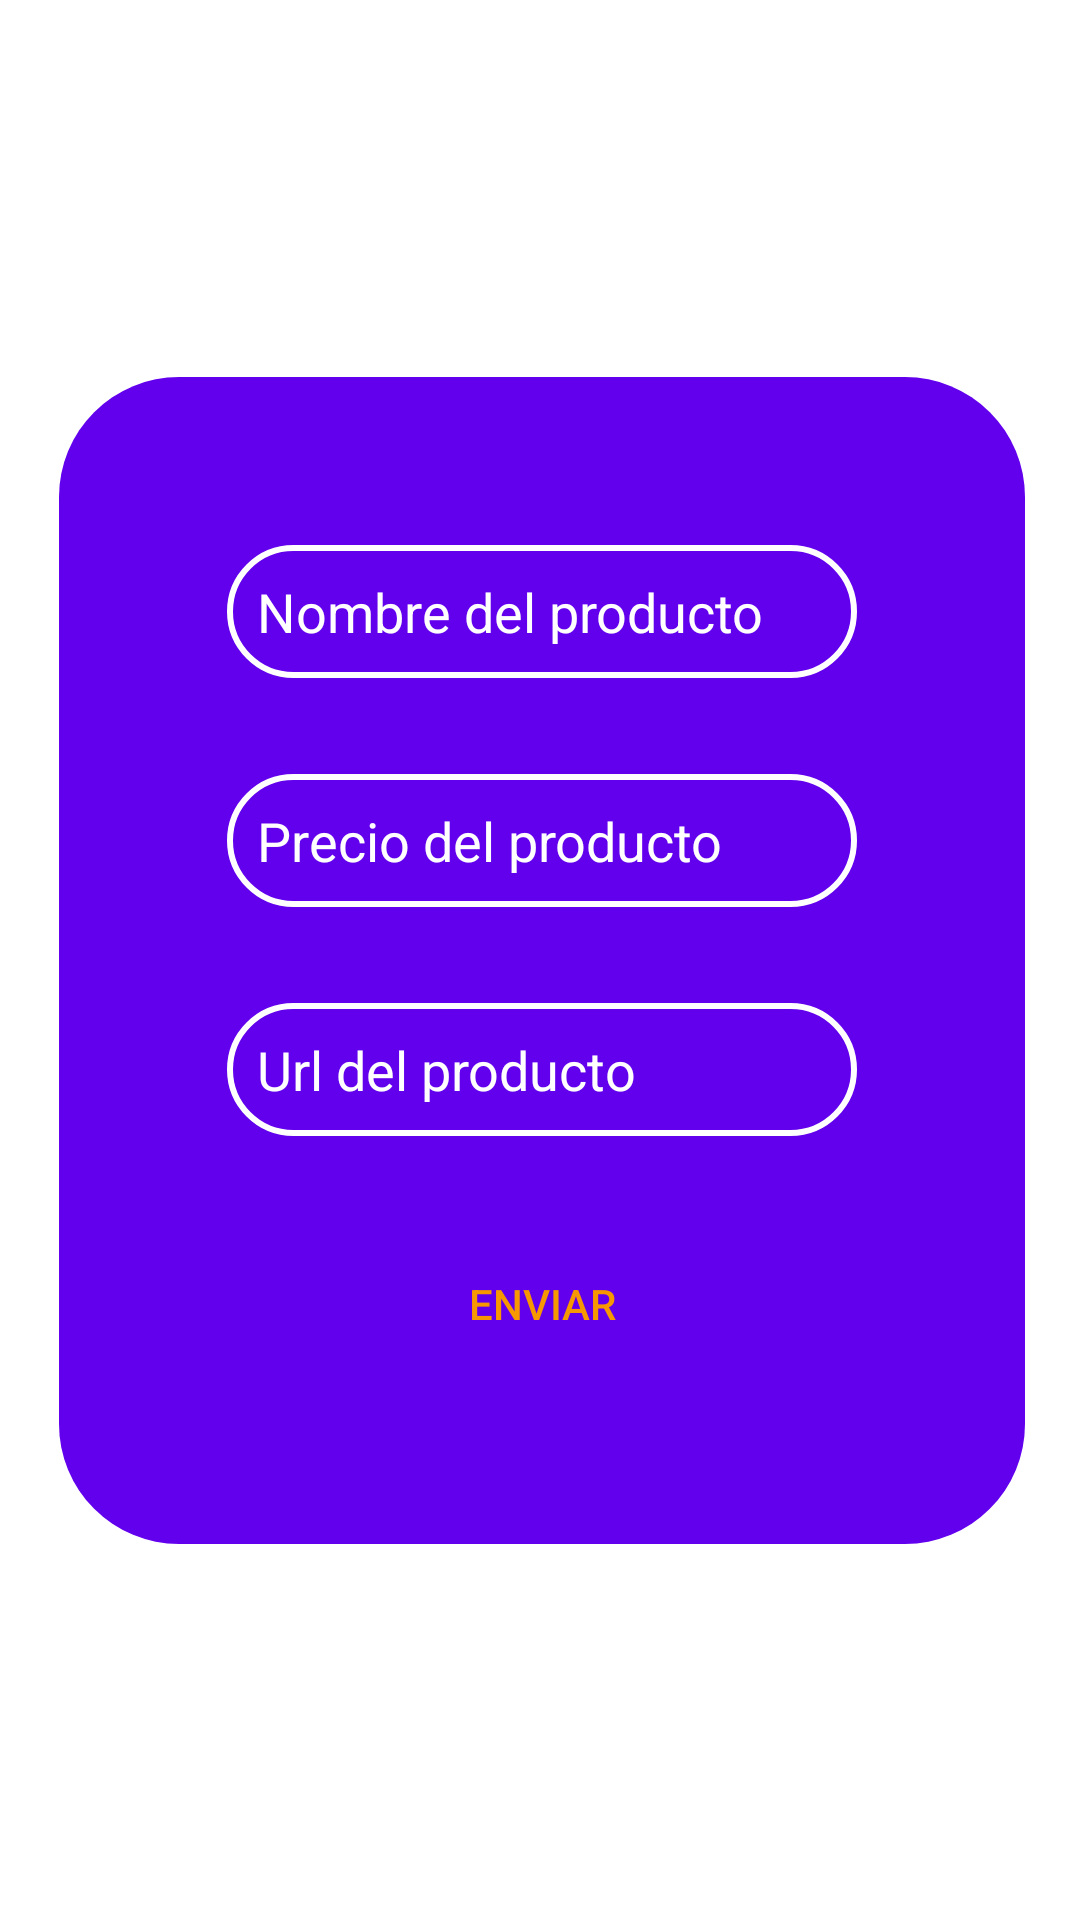

The Android layout XML behind this screen, and the referenced resources:
<!-- AndroidManifest.xml: application theme Theme.Villamizar_villamizar -->
<!-- res/layout/activity_formulario.xml -->
<?xml version="1.0" encoding="utf-8"?>
<androidx.constraintlayout.widget.ConstraintLayout xmlns:android="http://schemas.android.com/apk/res/android"
    xmlns:app="http://schemas.android.com/apk/res-auto"
    xmlns:tools="http://schemas.android.com/tools"
    android:layout_width="match_parent"
    android:layout_height="match_parent"
    android:layout_gravity="center"
    tools:context=".FormularioActivity">

    <androidx.constraintlayout.widget.ConstraintLayout
        android:id="@+id/constraintLayout2"
        android:layout_width="wrap_content"
        android:layout_height="wrap_content"
        android:layout_marginStart="44dp"
        android:layout_marginTop="172dp"
        android:layout_marginEnd="44dp"
        android:layout_marginBottom="172dp"
        android:background="@drawable/shape_form_activity"
        app:layout_constraintBottom_toBottomOf="parent"
        app:layout_constraintEnd_toEndOf="parent"
        app:layout_constraintHorizontal_bias="0.49"
        app:layout_constraintStart_toStartOf="parent"
        app:layout_constraintTop_toTopOf="parent">

        <EditText
            android:id="@+id/et_form_nobre_producto"
            android:layout_width="wrap_content"
            android:layout_height="wrap_content"
            android:layout_marginStart="56dp"
            android:layout_marginTop="56dp"
            android:layout_marginEnd="56dp"
            android:background="@drawable/shape_edit_text"
            android:ems="10"
            android:hint="@string/form_nombre_prod"
            android:inputType="textPersonName"
            android:padding="10dp"
            android:textColor="@color/white"
            android:textColorHint="#FFFFFF"
            app:layout_constraintEnd_toEndOf="parent"
            app:layout_constraintStart_toStartOf="parent"
            app:layout_constraintTop_toTopOf="parent" />

        <EditText
            android:id="@+id/et_form_precio_producto"
            android:layout_width="wrap_content"
            android:layout_height="wrap_content"
            android:layout_marginStart="56dp"
            android:layout_marginTop="32dp"
            android:layout_marginEnd="56dp"
            android:background="@drawable/shape_edit_text"
            android:ems="10"
            android:hint="@string/form_precio_prod"
            android:inputType="textPersonName"
            android:padding="10dp"
            android:textColor="@color/white"
            android:textColorHint="#FFFFFF"
            app:layout_constraintEnd_toEndOf="parent"
            app:layout_constraintStart_toStartOf="parent"
            app:layout_constraintTop_toBottomOf="@+id/et_form_nobre_producto" />

        <EditText
            android:id="@+id/et_form_url_producto"
            android:layout_width="wrap_content"
            android:layout_height="wrap_content"
            android:layout_marginStart="56dp"
            android:layout_marginTop="32dp"
            android:layout_marginEnd="56dp"
            android:background="@drawable/shape_edit_text"
            android:ems="10"
            android:hint="@string/form_url_prod"
            android:inputType="textPersonName"
            android:padding="10dp"
            android:textColor="@color/white"
            android:textColorHint="#FFFFFF"
            app:layout_constraintEnd_toEndOf="parent"
            app:layout_constraintStart_toStartOf="parent"
            app:layout_constraintTop_toBottomOf="@+id/et_form_precio_producto" />

        <Button
            android:id="@+id/btn_form_send"
            android:layout_width="150dp"
            android:layout_height="wrap_content"
            android:layout_marginStart="56dp"
            android:layout_marginTop="32dp"
            android:layout_marginEnd="56dp"
            android:layout_marginBottom="56dp"
            android:background="@drawable/shape_button"
            android:backgroundTint="@color/white"
            android:onClick="clickGuardar"
            android:text="@string/enviar_bd"
            android:textColor="@color/unab_color"
            app:layout_constraintBottom_toBottomOf="parent"
            app:layout_constraintEnd_toEndOf="parent"
            app:layout_constraintStart_toStartOf="parent"
            app:layout_constraintTop_toBottomOf="@+id/et_form_url_producto" />
    </androidx.constraintlayout.widget.ConstraintLayout>

</androidx.constraintlayout.widget.ConstraintLayout>
<!-- resources referenced by this layout -->
<resources>
  <color name="unab_color">#f79800</color>
  <color name="white">#FFFFFFFF</color>
  <!-- drawable shape_edit_text (drawable) -->
  <?xml version="1.0" encoding="utf-8"?>
  <shape xmlns:android="http://schemas.android.com/apk/res/android">
  <corners android:radius="40dp"/>
      <stroke android:color="@color/white"
          android:width="2dp"/>
  </shape>
  <!-- drawable shape_form_activity (drawable) -->
  <?xml version="1.0" encoding="utf-8"?>
  <shape xmlns:android="http://schemas.android.com/apk/res/android">
      <corners android:radius="40dp"/>
      <solid android:color="@color/purple_500"/>
  </shape>
  <string name="enviar_bd">enviar</string>
  <string name="form_nombre_prod">Nombre del producto</string>
  <string name="form_precio_prod">Precio del producto</string>
  <string name="form_url_prod">Url del producto</string>
  <style name="Theme.Villamizar_villamizar" parent="Theme.MaterialComponents.DayNight.DarkActionBar">
          
          <item name="colorPrimary">@color/purple_500</item>
          <item name="colorPrimaryVariant">@color/purple_700</item>
          <item name="colorOnPrimary">@color/white</item>
          
          <item name="colorSecondary">@color/teal_200</item>
          <item name="colorSecondaryVariant">@color/teal_700</item>
          <item name="colorOnSecondary">@color/black</item>
          
          <item name="android:statusBarColor">?attr/colorPrimaryVariant</item>
          
      </style>
  <color name="purple_500">#FF6200EE</color>
  <color name="purple_700">#FF3700B3</color>
  <color name="teal_200">#FF03DAC5</color>
  <color name="teal_700">#FF018786</color>
  <color name="black">#FF000000</color>
</resources>
